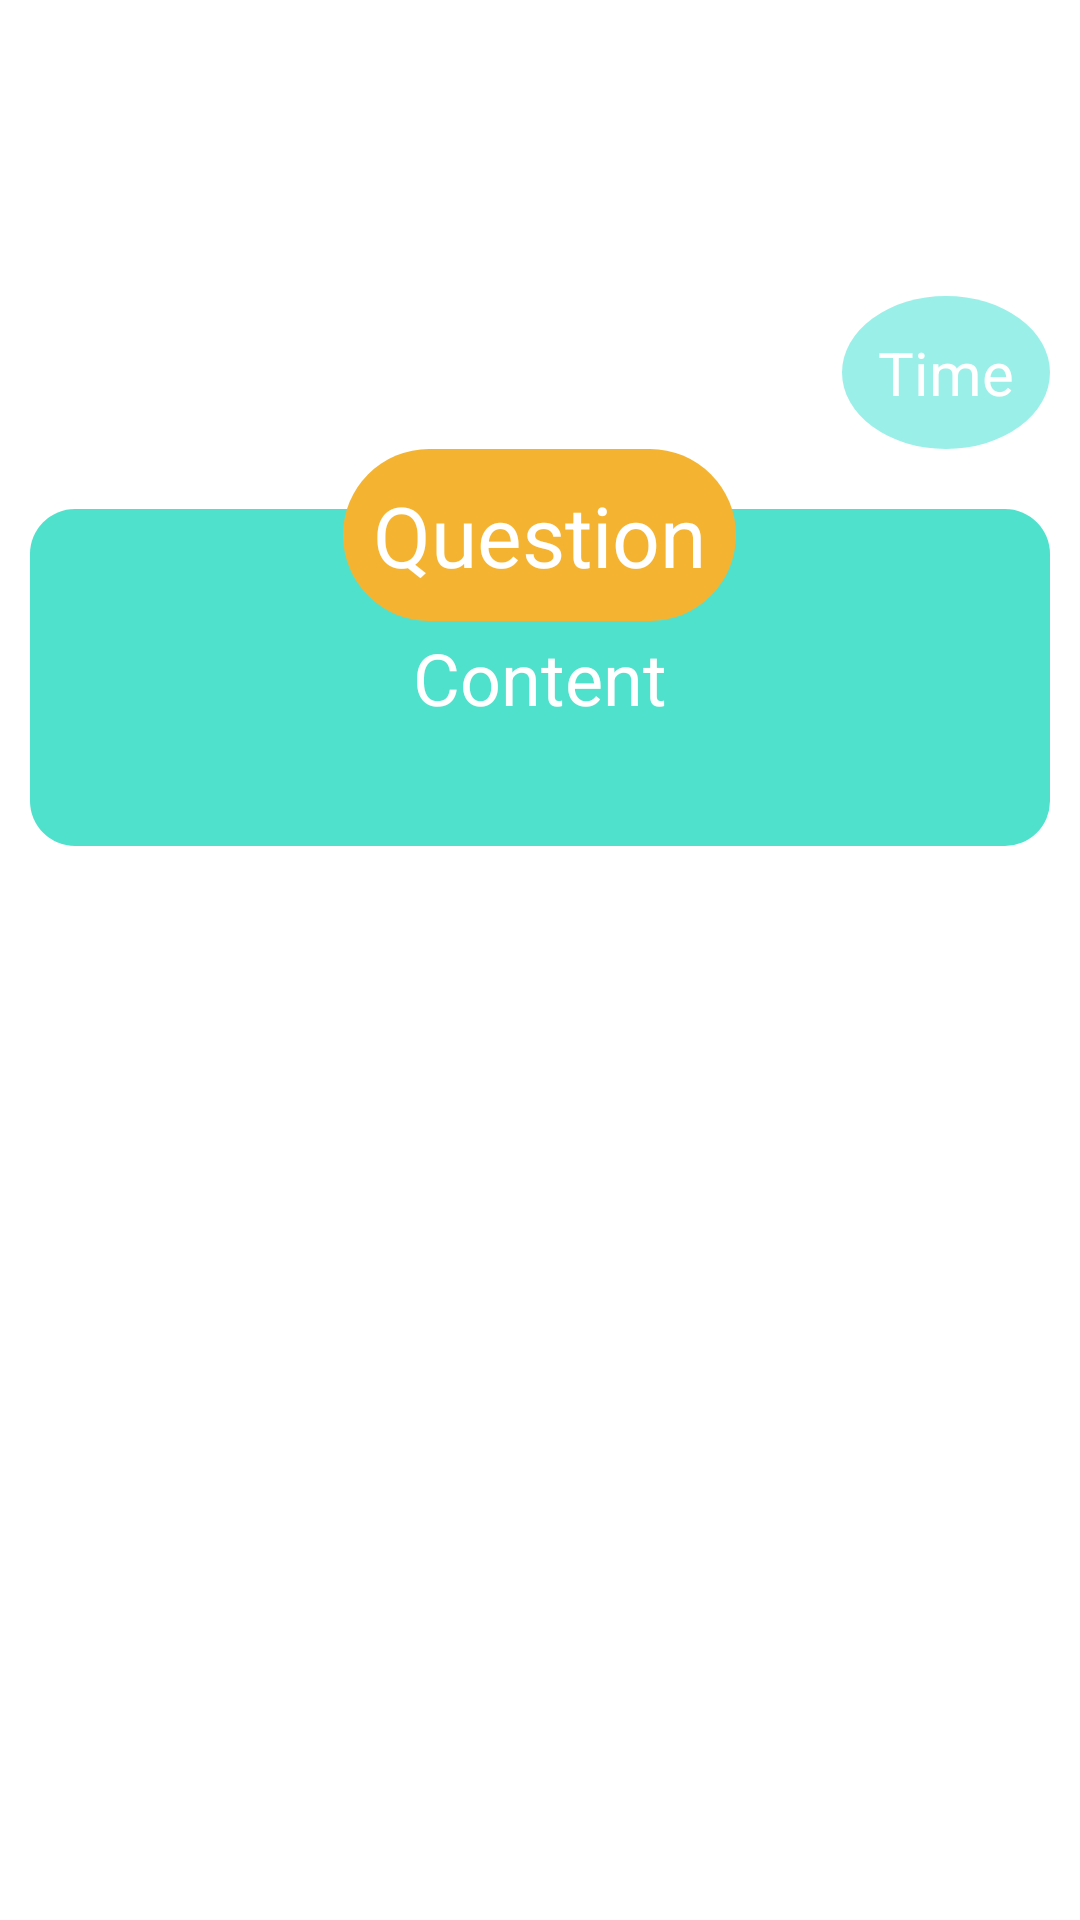

Write the Android layout XML for this screen, with the resource values it uses.
<!-- AndroidManifest.xml: application theme Theme.Quiz -->
<!-- res/layout/activity_play.xml -->
<?xml version="1.0" encoding="utf-8"?>
<LinearLayout xmlns:android="http://schemas.android.com/apk/res/android"
    android:orientation="vertical"
    android:layout_width="match_parent"
    android:layout_height="match_parent"
    android:padding="10dp"
    android:gravity="center"
    android:background="@drawable/bg_start">

    <TextView
        android:id="@+id/txtTime"
        android:layout_width="wrap_content"
        android:layout_height="wrap_content"
        android:text="Time"
        android:textSize="20sp"
        android:textColor="@color/white"
        android:padding="12dp"
        android:layout_gravity="end"
        android:background="@drawable/bg_time"/>

    <RelativeLayout
        android:layout_width="wrap_content"
        android:layout_height="wrap_content">

        <TextView
            android:id="@+id/txtContent"
            android:layout_width="match_parent"
            android:layout_height="wrap_content"
            android:text="Content"
            android:textColor="@color/white"
            android:textSize="24sp"
            android:paddingTop="40dp"
            android:paddingBottom="40dp"
            android:paddingStart="10dp"
            android:paddingEnd="10dp"
            android:layout_marginTop="20dp"
            android:gravity="center"
            android:background="@drawable/bg_color_corner" />
        <TextView
            android:id="@+id/txtQuestion"
            android:layout_width="wrap_content"
            android:layout_height="wrap_content"
            android:text="Question"
            android:textColor="@color/white"
            android:textSize="28sp"
            android:padding="10dp"
            android:layout_centerHorizontal="true"
            android:background="@drawable/bg_ques_corner"/>
    </RelativeLayout>
    <TextView
        android:id="@+id/txtCaseA"
        android:layout_width="match_parent"
        android:layout_height="wrap_content"
        android:text="case A"
        android:textColor="@color/white"
        android:textSize="24sp"
        android:background="@drawable/bg_ans_corner"
        android:gravity="center"
        android:paddingTop="10dp"
        android:paddingBottom="10dp"
        android:layout_marginTop="20dp"/>
    <TextView
        android:id="@+id/txtCaseB"
        android:layout_width="match_parent"
        android:layout_height="wrap_content"
        android:text="case B"
        android:textColor="@color/white"
        android:textSize="24sp"
        android:background="@drawable/bg_ans_corner"
        android:gravity="center"
        android:paddingTop="10dp"
        android:paddingBottom="10dp"
        android:layout_marginTop="10dp"/>
    <TextView
        android:id="@+id/txtCaseC"
        android:layout_width="match_parent"
        android:layout_height="wrap_content"
        android:text="case C"
        android:textColor="@color/white"
        android:textSize="24sp"
        android:background="@drawable/bg_ans_corner"
        android:gravity="center"
        android:paddingTop="10dp"
        android:paddingBottom="10dp"
        android:layout_marginTop="10dp"/>
    <TextView
        android:id="@+id/txtCaseD"
        android:layout_width="match_parent"
        android:layout_height="wrap_content"
        android:text="case D"
        android:textColor="@color/white"
        android:textSize="24sp"
        android:background="@drawable/bg_ans_corner"
        android:gravity="center"
        android:paddingTop="10dp"
        android:paddingBottom="10dp"
        android:layout_marginTop="10dp"/>


</LinearLayout>
<!-- resources referenced by this layout -->
<resources>
  <color name="white">#FFFFFFFF</color>
  <!-- drawable bg_color_corner (drawable) -->
  <?xml version="1.0" encoding="utf-8"?>
  <shape xmlns:android="http://schemas.android.com/apk/res/android">
      <solid android:color="#FC4EE1CD"/>
      <corners android:radius="15dp"/>
  </shape>
  <!-- drawable bg_ques_corner (drawable) -->
  <?xml version="1.0" encoding="utf-8"?>
  <shape xmlns:android="http://schemas.android.com/apk/res/android">
      <solid android:color="#F4B431"/>
      <corners android:radius="30dp"/>
  </shape>
  <!-- drawable bg_time (drawable) -->
  <?xml version="1.0" encoding="utf-8"?>
  
  <shape xmlns:tools="http://schemas.android.com/tools"
      android:shape="oval" xmlns:android="http://schemas.android.com/apk/res/android">
      <solid android:color="?android:attr/textColorHighlight"
          tools:targetApi="lollipop" />
      <corners android:radius="30dp"/>
  </shape>
  <style parent="Theme.MaterialComponents.DayNight.NoActionBar" name="Theme.Quiz">
          
      <item name="colorPrimary">@color/purple_500</item>
      <item name="colorPrimaryVariant">@color/purple_700</item>
      <item name="colorOnPrimary">@color/white</item>
          
      <item name="colorSecondary">@color/teal_200</item>
      <item name="colorSecondaryVariant">@color/teal_700</item>
      <item name="colorOnSecondary">@color/black</item>
          
      <item name="android:statusBarColor" tools:targetApi="l">?attr/colorPrimaryVariant</item>
          
  </style>
  <color name="purple_500">#FF6200EE</color>
  <color name="purple_700">#FF3700B3</color>
  <color name="teal_200">#FF03DAC5</color>
  <color name="teal_700">#FF018786</color>
  <color name="black">#FF000000</color>
</resources>
